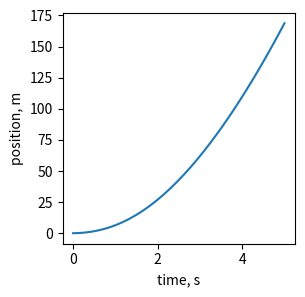
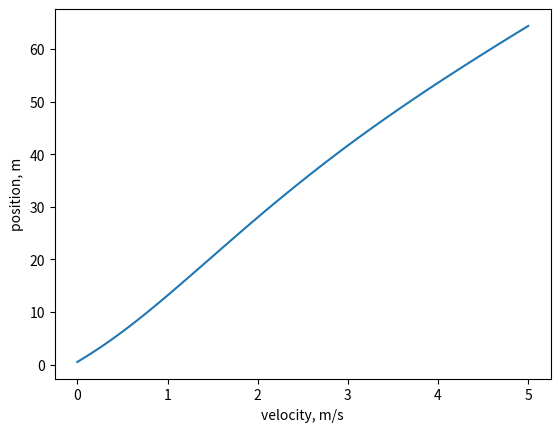
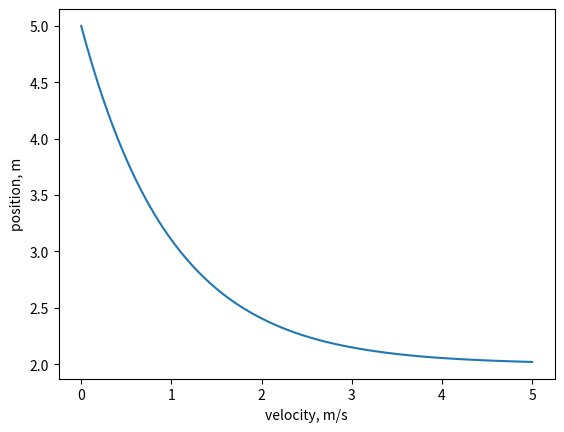

Reproduce these figures in Python, in order.
from numpy import linspace
from scipy.integrate import solve_ivp

grv_const = 9.81
init_pos = 0
init_vel = 0.5
init_mass = 5

init_cond = [init_pos, init_vel, init_mass]

init_time = 0
final_time = 5
num_data = 100

tout = linspace(init_time, final_time, num_data)

def free_falling_obj(time, state, grv_const):
    x1, x2, x3 = state
    dxdt = [x2,
            grv_const + (x3-2)*(x2/x3),
            -x3+2]
    return dxdt


sol = solve_ivp(free_falling_obj, (init_time, final_time), init_cond, t_eval=tout, 
                args=(grv_const,))

xout = sol.y

print('df')


import matplotlib.pyplot as plt

plt.figure(1, figsize=(3,3))
plt.plot(tout, xout[0, :])
plt.xlabel('time, s')
plt.ylabel('position, m')


plt.figure(2)
plt.plot(tout, xout[1, :])
plt.xlabel('velocity, m/s')
plt.ylabel('position, m')

plt.figure(3)
plt.plot(tout, xout[2, :])
plt.xlabel('velocity, m/s')
plt.ylabel('position, m')
plt.show()